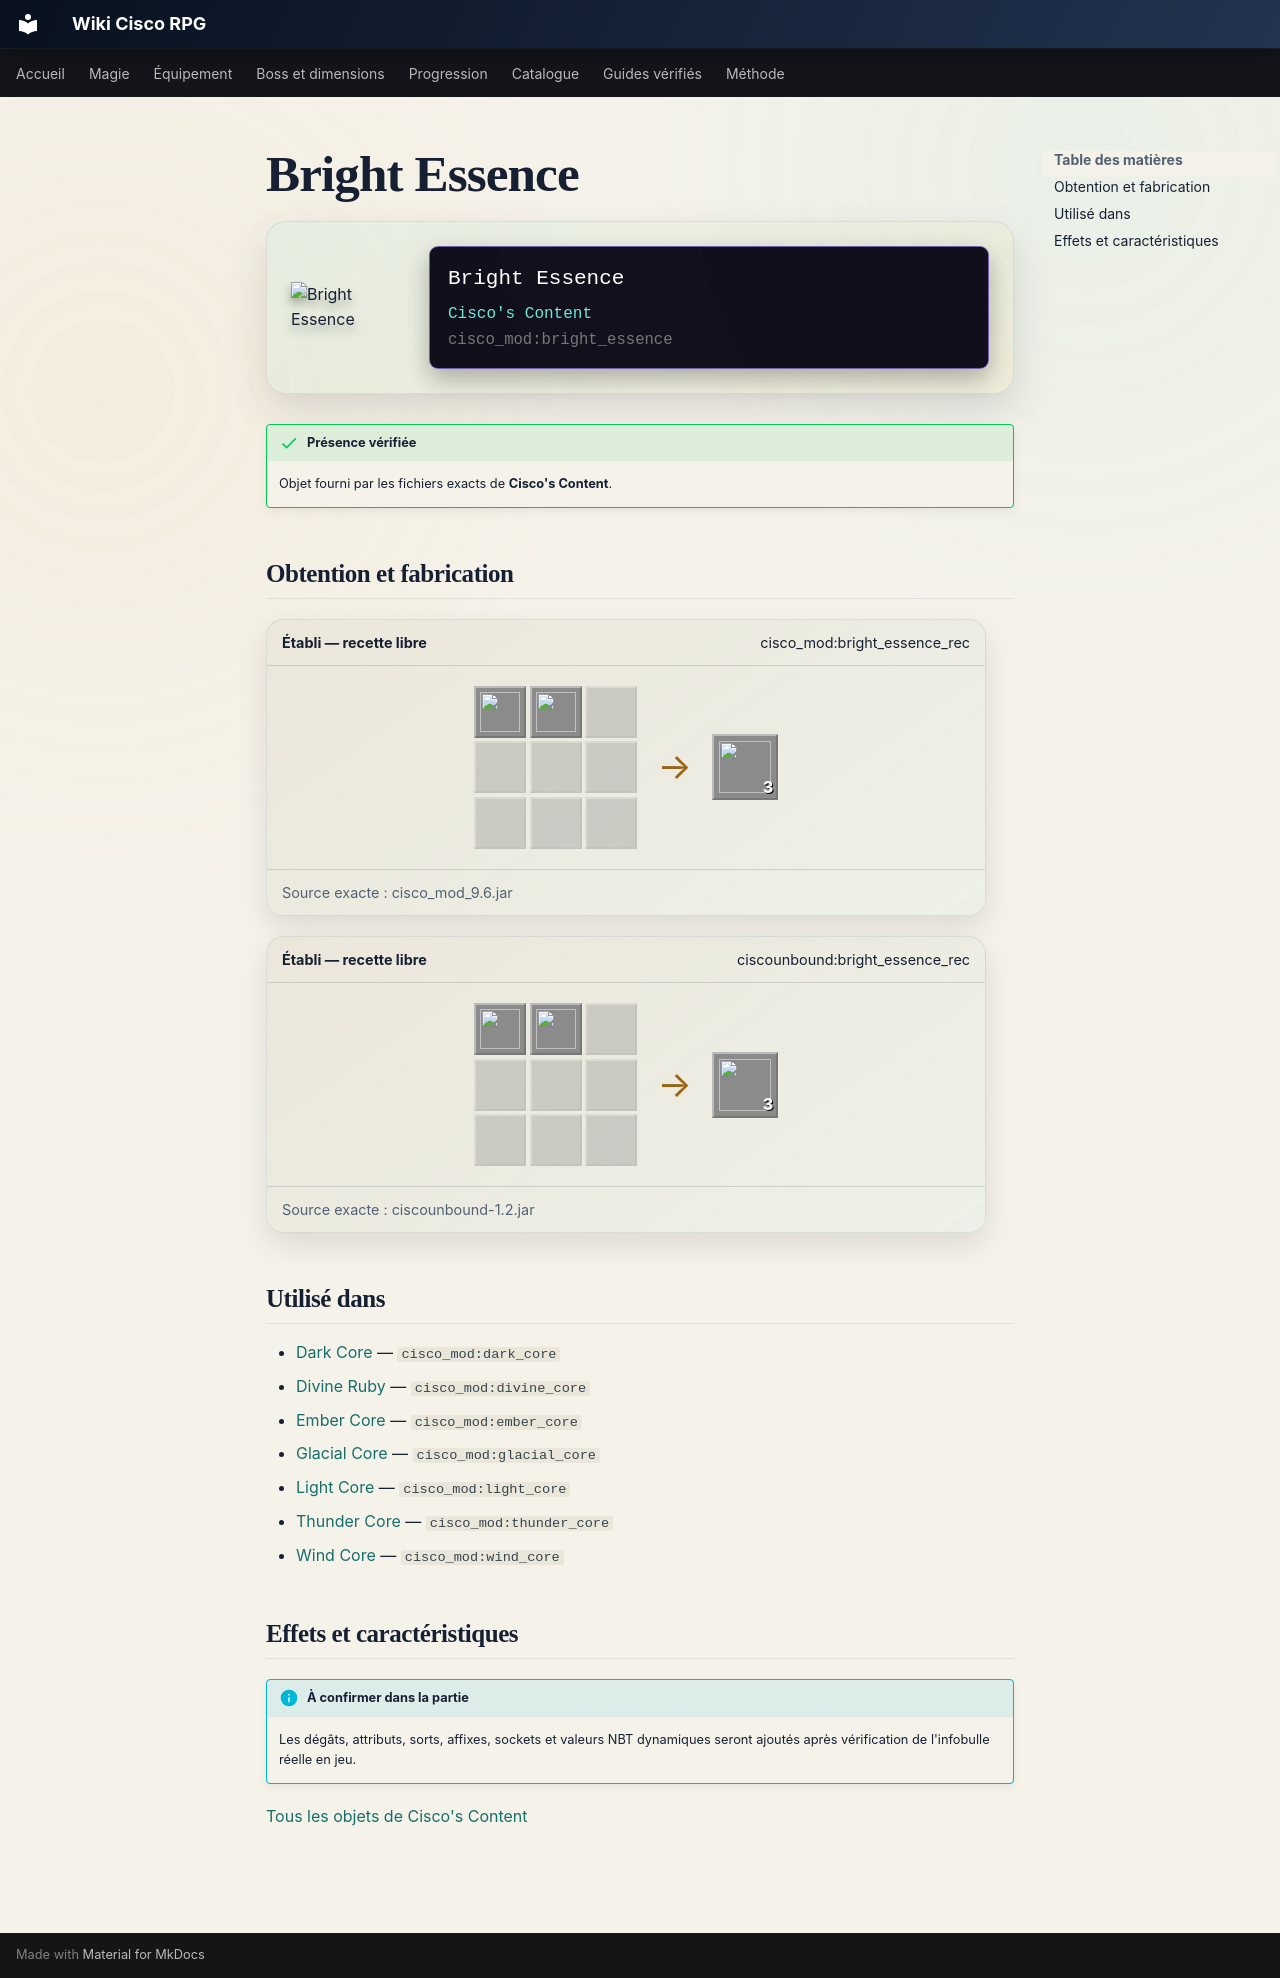

repository: Kloups-Dev/wiki-cisco-rpg · page: catalogue/objets/cisco_mod/bright_essence/index.html · generator: mkdocs

# Bright Essence

<div class="mc-item-showcase">
<img class="mc-item-icon" src="../../../../assets/generated/items/cisco_mod/bright_essence.png" alt="Bright Essence">
<div class="mc-tooltip-card">
<div class="mc-tooltip-card__name">Bright Essence</div>
<div class="mc-tooltip-card__mod">Cisco&#x27;s Content</div>
<div class="mc-tooltip-card__id">cisco_mod:bright_essence</div>
</div>
</div>

!!! success "Présence vérifiée"
    Objet fourni par les fichiers exacts de **Cisco's Content**.

## Obtention et fabrication

<div class="jei-recipe"><div class="jei-recipe__head"><strong>Établi — recette libre</strong><span>cisco_mod:bright_essence_rec</span></div><div class="jei-recipe__body"><div class="jei-grid"><a class="jei-slot" href="../../../../catalogue/objets/cisco_mod/arcane_apparatus/" title="Arcane Apparatus (cisco_mod:arcane_apparatus)"><img src="../../../../assets/generated/items/cisco_mod/arcane_apparatus.png" alt="" loading="lazy"></a><a class="jei-slot" href="../../../../catalogue/objets/cisco_mod/brightsteel_ingot/" title="Brightsteel Alloy (cisco_mod:brightsteel_ingot)"><img src="../../../../assets/generated/items/cisco_mod/brightsteel_ingot.png" alt="" loading="lazy"></a><span class="jei-slot jei-slot--empty"></span><span class="jei-slot jei-slot--empty"></span><span class="jei-slot jei-slot--empty"></span><span class="jei-slot jei-slot--empty"></span><span class="jei-slot jei-slot--empty"></span><span class="jei-slot jei-slot--empty"></span><span class="jei-slot jei-slot--empty"></span></div><span class="jei-arrow">→</span><span class="jei-slot jei-slot--result"><img src="../../../../assets/generated/items/cisco_mod/bright_essence.png" alt=""><span class="jei-count">3</span></span></div><div class="jei-recipe__source">Source exacte : cisco_mod_9.6.jar</div></div>
<div class="jei-recipe"><div class="jei-recipe__head"><strong>Établi — recette libre</strong><span>ciscounbound:bright_essence_rec</span></div><div class="jei-recipe__body"><div class="jei-grid"><a class="jei-slot" href="../../../../catalogue/objets/cisco_mod/arcane_apparatus/" title="Arcane Apparatus (cisco_mod:arcane_apparatus)"><img src="../../../../assets/generated/items/cisco_mod/arcane_apparatus.png" alt="" loading="lazy"></a><a class="jei-slot" href="../../../../catalogue/objets/cisco_mod/brightsteel_ingot/" title="Brightsteel Alloy (cisco_mod:brightsteel_ingot)"><img src="../../../../assets/generated/items/cisco_mod/brightsteel_ingot.png" alt="" loading="lazy"></a><span class="jei-slot jei-slot--empty"></span><span class="jei-slot jei-slot--empty"></span><span class="jei-slot jei-slot--empty"></span><span class="jei-slot jei-slot--empty"></span><span class="jei-slot jei-slot--empty"></span><span class="jei-slot jei-slot--empty"></span><span class="jei-slot jei-slot--empty"></span></div><span class="jei-arrow">→</span><span class="jei-slot jei-slot--result"><img src="../../../../assets/generated/items/cisco_mod/bright_essence.png" alt=""><span class="jei-count">3</span></span></div><div class="jei-recipe__source">Source exacte : ciscounbound-1.2.jar</div></div>

## Utilisé dans

- [Dark Core](../../../catalogue/objets/cisco_mod/dark_core.md) — <code>cisco_mod:dark_core</code>
- [Divine Ruby](../../../catalogue/objets/cisco_mod/divine_core.md) — <code>cisco_mod:divine_core</code>
- [Ember Core](../../../catalogue/objets/cisco_mod/ember_core.md) — <code>cisco_mod:ember_core</code>
- [Glacial Core](../../../catalogue/objets/cisco_mod/glacial_core.md) — <code>cisco_mod:glacial_core</code>
- [Light Core](../../../catalogue/objets/cisco_mod/light_core.md) — <code>cisco_mod:light_core</code>
- [Thunder Core](../../../catalogue/objets/cisco_mod/thunder_core.md) — <code>cisco_mod:thunder_core</code>
- [Wind Core](../../../catalogue/objets/cisco_mod/wind_core.md) — <code>cisco_mod:wind_core</code>

## Effets et caractéristiques

!!! info "À confirmer dans la partie"
    Les dégâts, attributs, sorts, affixes, sockets et valeurs NBT dynamiques seront ajoutés après vérification de l'infobulle réelle en jeu.

[Tous les objets de Cisco's Content](../../../contenu/cisco-content.md)
